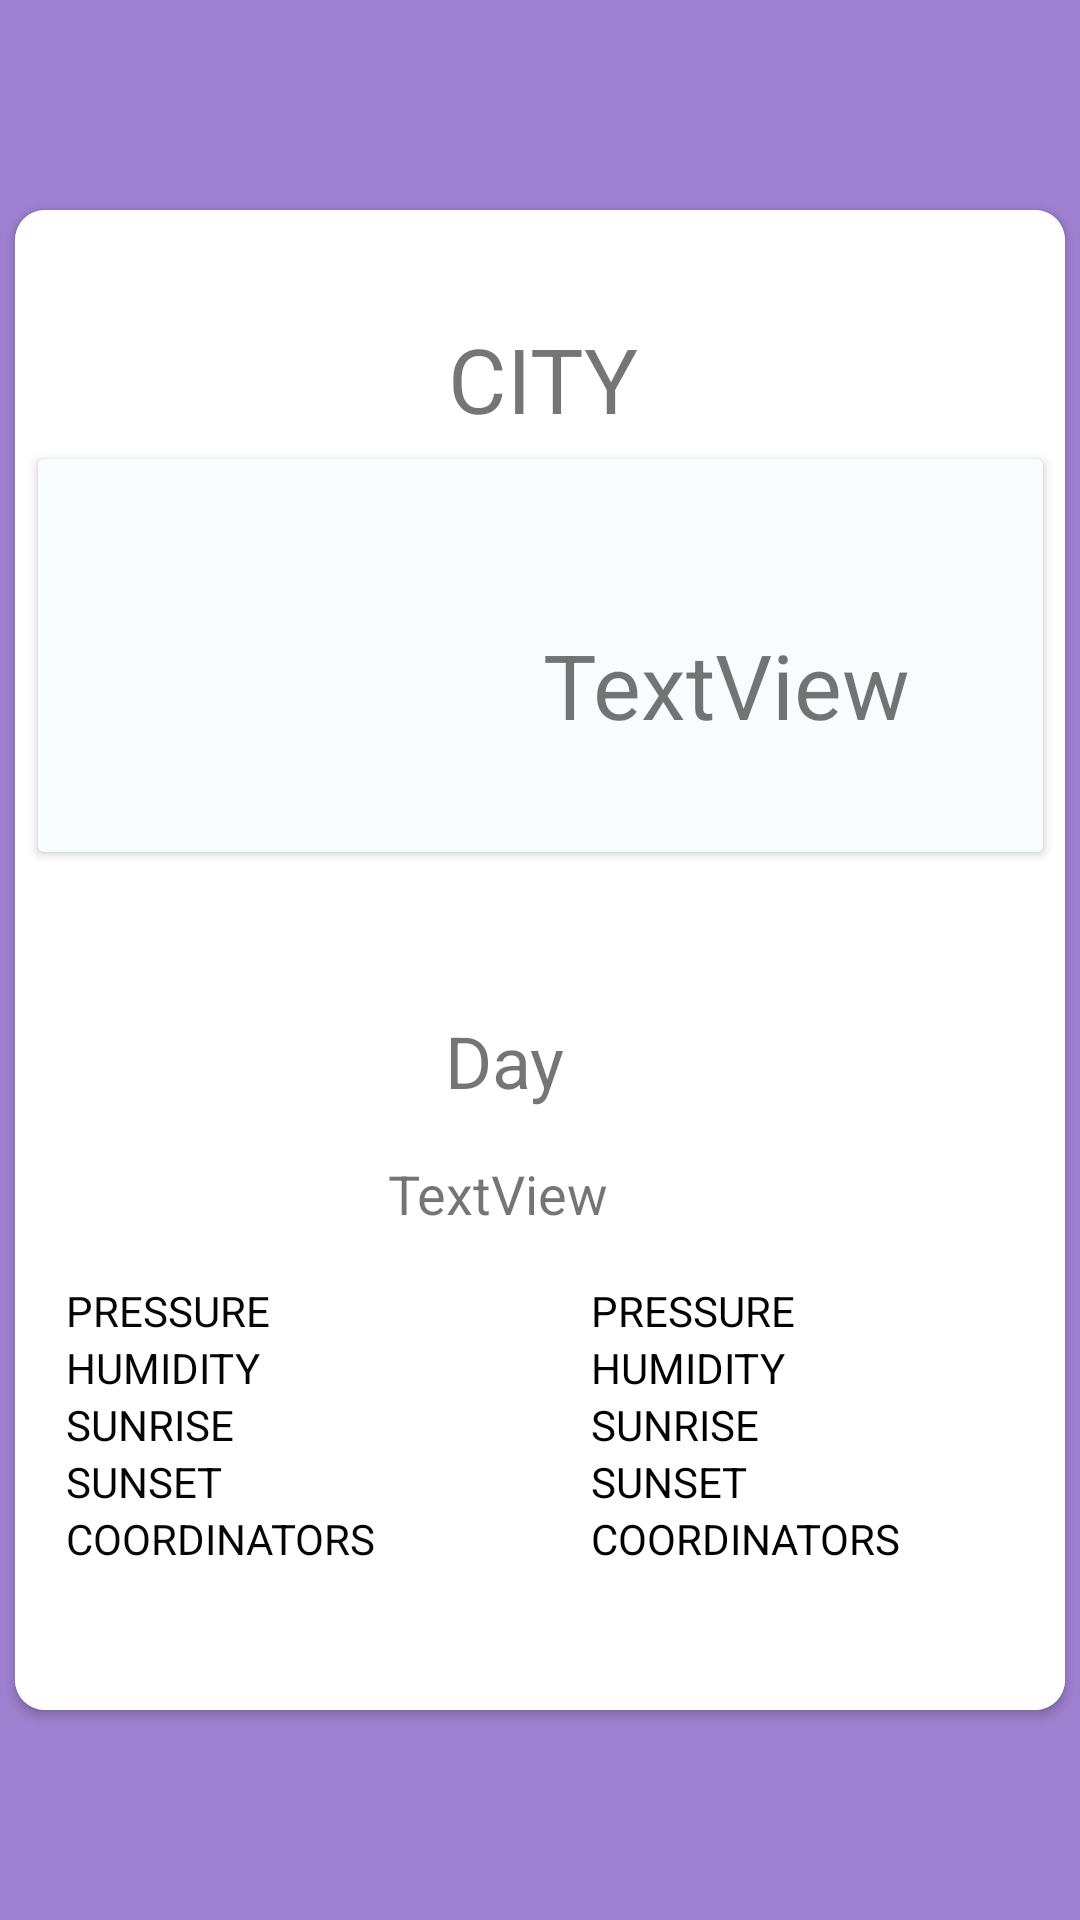

Layout XML and referenced resources for this Android screen:
<!-- AndroidManifest.xml: application theme AppTheme -->
<!-- res/layout/fragment_weather.xml -->
<?xml version="1.0" encoding="utf-8"?>
<androidx.constraintlayout.widget.ConstraintLayout xmlns:android="http://schemas.android.com/apk/res/android"
    xmlns:app="http://schemas.android.com/apk/res-auto"
    xmlns:tools="http://schemas.android.com/tools"
    android:id="@+id/view"
    android:layout_width="match_parent"
    android:layout_height="match_parent"
    android:background="#A1673AB7"
    tools:context="View.Fragment.WeatherFragment">

    <androidx.cardview.widget.CardView
        android:layout_width="350dp"
        android:layout_height="500dp"
        app:cardCornerRadius="10dp"
        app:layout_constraintBottom_toBottomOf="parent"
        app:layout_constraintEnd_toEndOf="parent"
        app:layout_constraintStart_toStartOf="parent"
        app:layout_constraintTop_toTopOf="parent">

        <androidx.constraintlayout.widget.ConstraintLayout
            android:layout_width="match_parent"
            android:layout_height="match_parent"
            android:background="#FFFFFF">

            <TextView
                android:id="@+id/textViewCity"
                android:layout_width="316dp"
                android:layout_height="47dp"
                android:layout_marginTop="36dp"
                android:text="CITY"
                android:textAlignment="center"
                android:textSize="30dp"
                app:layout_constraintEnd_toEndOf="parent"
                app:layout_constraintHorizontal_bias="0.529"
                app:layout_constraintStart_toStartOf="parent"
                app:layout_constraintTop_toTopOf="parent" />

            <androidx.cardview.widget.CardView
                android:id="@+id/cardView3"
                android:layout_width="335dp"
                android:layout_height="131dp"
                app:cardBackgroundColor="#FFFFFF"
                app:layout_constraintEnd_toEndOf="parent"
                app:layout_constraintStart_toStartOf="parent"
                app:layout_constraintTop_toBottomOf="@+id/textViewCity">

                <androidx.constraintlayout.widget.ConstraintLayout
                    android:layout_width="match_parent"
                    android:layout_height="match_parent"
                    android:background="#F8FCFD">

                    <ImageView
                        android:id="@+id/imageViewWeather"
                        android:layout_width="111dp"
                        android:layout_height="107dp"
                        android:layout_marginStart="16dp"
                        android:scaleType="fitXY"
                        app:layout_constraintBottom_toBottomOf="parent"
                        app:layout_constraintStart_toStartOf="parent"
                        app:layout_constraintTop_toTopOf="parent"
                        app:layout_constraintVertical_bias="0.666"
                        tools:srcCompat="@tools:sample/avatars" />

                    <TextView
                        android:id="@+id/textViewTemperature"
                        android:layout_width="155dp"
                        android:layout_height="42dp"
                        android:layout_marginEnd="28dp"
                        android:text="TextView"
                        android:textAlignment="center"
                        android:textSize="30sp"
                        app:layout_constraintBottom_toBottomOf="parent"
                        app:layout_constraintEnd_toEndOf="parent"
                        app:layout_constraintTop_toTopOf="parent"
                        app:layout_constraintVertical_bias="0.617" />

                </androidx.constraintlayout.widget.ConstraintLayout>

            </androidx.cardview.widget.CardView>

            <androidx.constraintlayout.widget.ConstraintLayout
                android:layout_width="316dp"
                android:layout_height="228dp"
                android:layout_marginTop="36dp"
                app:layout_constraintBottom_toBottomOf="parent"
                app:layout_constraintEnd_toEndOf="parent"
                app:layout_constraintStart_toStartOf="parent"
                app:layout_constraintTop_toBottomOf="@+id/cardView3"
                app:layout_constraintVertical_bias="0.058">

                <TextView
                    android:id="@+id/textViewSth"
                    android:layout_width="wrap_content"
                    android:layout_height="wrap_content"
                    android:layout_marginTop="16dp"
                    android:text="TextView"
                    android:textSize="18sp"
                    app:layout_constraintEnd_toEndOf="parent"
                    app:layout_constraintHorizontal_bias="0.443"
                    app:layout_constraintStart_toStartOf="parent"
                    app:layout_constraintTop_toBottomOf="@+id/textViewSth2" />

                <TextView
                    android:id="@+id/textViewSth2"
                    android:layout_width="wrap_content"
                    android:layout_height="wrap_content"
                    android:layout_marginTop="16dp"
                    android:text="Day"
                    android:textSize="24sp"
                    app:layout_constraintEnd_toEndOf="parent"
                    app:layout_constraintHorizontal_bias="0.458"
                    app:layout_constraintStart_toStartOf="parent"
                    app:layout_constraintTop_toTopOf="parent" />

                <TableLayout
                    android:layout_width="match_parent"
                    android:layout_height="122dp"
                    app:layout_constraintBottom_toBottomOf="parent"
                    app:layout_constraintEnd_toEndOf="parent"
                    app:layout_constraintStart_toStartOf="parent"
                    app:layout_constraintTop_toBottomOf="@+id/textView13"
                    app:layout_constraintVertical_bias="1.0">

                    <TableRow
                        android:layout_width="match_parent"
                        android:layout_height="match_parent">

                        <TextView
                            android:layout_width="168dp"
                            android:layout_height="match_parent"
                            android:background="#FFFFFF"
                            android:text="PRESSURE"
                            android:textColor="#070606" />

                        <TextView
                            android:id="@+id/textViewPressure"
                            android:layout_width="186dp"
                            android:layout_height="match_parent"
                            android:layout_marginLeft="7dp"
                            android:text="PRESSURE"
                            android:textColor="#020202" />
                    </TableRow>

                    <TableRow
                        android:layout_width="match_parent"
                        android:layout_height="match_parent"
                        android:text="WIND">

                        <TextView
                            android:layout_width="168dp"
                            android:layout_height="match_parent"
                            android:background="#FFFFFF"
                            android:text="HUMIDITY"
                            android:textColor="#070606" />

                        <TextView
                            android:id="@+id/textViewHumidity"
                            android:layout_width="186dp"
                            android:layout_height="match_parent"
                            android:layout_marginLeft="7dp"
                            android:text="HUMIDITY"
                            android:textColor="#020202" />
                    </TableRow>

                    <TableRow
                        android:layout_width="match_parent"
                        android:layout_height="match_parent">

                        <TextView
                            android:layout_width="168dp"
                            android:layout_height="match_parent"
                            android:background="#FFFFFF"
                            android:text="SUNRISE"
                            android:textColor="#070606" />

                        <TextView
                            android:id="@+id/textViewSunrise"
                            android:layout_width="186dp"
                            android:layout_height="match_parent"
                            android:layout_marginLeft="7dp"
                            android:text="SUNRISE"
                            android:textColor="#020202" />
                    </TableRow>

                    <TableRow
                        android:layout_width="match_parent"
                        android:layout_height="match_parent">

                        <TextView
                            android:layout_width="168dp"
                            android:layout_height="match_parent"
                            android:background="#FFFFFF"
                            android:text="SUNSET"
                            android:textColor="#070606" />

                        <TextView
                            android:id="@+id/textViewSunset"
                            android:layout_width="186dp"
                            android:layout_height="match_parent"
                            android:layout_marginLeft="7dp"
                            android:text="SUNSET"
                            android:textColor="#020202" />
                    </TableRow>

                    <TableRow
                        android:layout_width="match_parent"
                        android:layout_height="match_parent">

                        <TextView
                            android:layout_width="168dp"
                            android:layout_height="match_parent"
                            android:background="#FFFFFF"
                            android:text="COORDINATORS"
                            android:textColor="#070606" />

                        <TextView
                            android:id="@+id/textViewCoord"
                            android:layout_width="186dp"
                            android:layout_height="match_parent"
                            android:layout_marginLeft="7dp"
                            android:text="COORDINATORS"
                            android:textColor="#020202" />
                    </TableRow>

                </TableLayout>
            </androidx.constraintlayout.widget.ConstraintLayout>
        </androidx.constraintlayout.widget.ConstraintLayout>

    </androidx.cardview.widget.CardView>


</androidx.constraintlayout.widget.ConstraintLayout>
<!-- resources referenced by this layout -->
<resources>
  <style name="AppTheme" parent="@style/Theme.AppCompat.Light.NoActionBar">
          
          <item name="colorPrimary">@color/colorPrimary</item>
          <item name="colorPrimaryDark">@color/colorPrimaryDark</item>
          <item name="colorAccent">@color/colorAccent</item>
  
      </style>
  <!-- not gathered from this repository: default colours our renderer supplied (Android Studio template values) -->
  <color name="colorPrimary">#FF6200EE</color>
  <color name="colorPrimaryDark">#FF3700B3</color>
  <color name="colorAccent">#FF03DAC5</color>
</resources>
